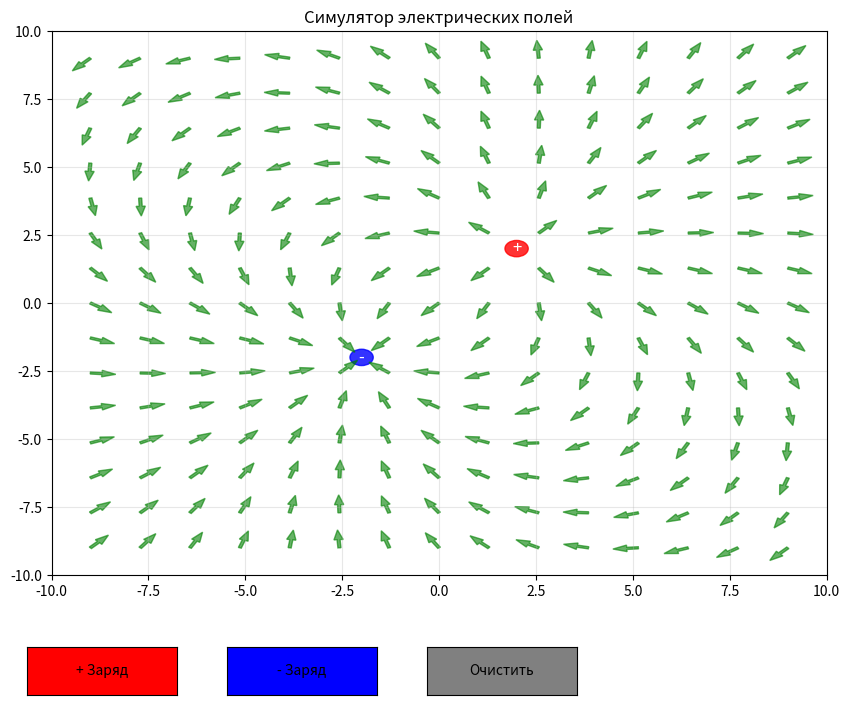

The matplotlib source for this figure:
import numpy as np
import matplotlib.pyplot as plt
from matplotlib.patches import Circle, FancyArrow
from matplotlib.widgets import Button

class ElectricFieldSimulator:
    def __init__(self):
       
        self.fig, self.ax = plt.subplots(figsize=(10, 8))
        plt.title('Симулятор электрических полей')
        
        self.ax.set_xlim(-10, 10)
        self.ax.set_ylim(-10, 10)
        self.ax.grid(True, alpha=0.3)



        self.charges = []  # (x, y, q, circle, text)
        self.dragging = None
        self.show_field = True



        self.setup_buttons()





        self.fig.canvas.mpl_connect('button_press_event', self.on_click)
        self.fig.canvas.mpl_connect('button_release_event', self.on_release)
        self.fig.canvas.mpl_connect('motion_notify_event', self.on_move)




        self.add_charge(2, 2, 1)
        self.add_charge(-2, -2, -1)
        
        self.update()
    
    def setup_buttons(self):
        """Создание кнопок"""
        plt.subplots_adjust(bottom=0.2)





        btn_ax = plt.axes([0.1, 0.05, 0.15, 0.06])
        self.btn_plus = Button(btn_ax, '+ Заряд', color='red')
        self.btn_plus.on_clicked(lambda e: self.add_random_charge(1))
        
        btn_ax2 = plt.axes([0.3, 0.05, 0.15, 0.06])
        self.btn_minus = Button(btn_ax2, '- Заряд', color='blue')
        self.btn_minus.on_clicked(lambda e: self.add_random_charge(-1))




        btn_ax3 = plt.axes([0.5, 0.05, 0.15, 0.06])
        self.btn_clear = Button(btn_ax3, 'Очистить', color='gray')
        self.btn_clear.on_clicked(self.clear)
    
    def add_charge(self, x, y, q):
        """Добавить заряд"""
        color = 'red' if q > 0 else 'blue'
        circle = Circle((x, y), 0.3, color=color, alpha=0.8)
        self.ax.add_patch(circle)
        
        sign = '+' if q > 0 else '-'
        text = self.ax.text(x, y, sign, ha='center', va='center', 
                           fontsize=12, color='white')
        
        self.charges.append([x, y, q, circle, text])
    
    def add_random_charge(self, q):
        """Добавить случайный заряд"""
        x, y = np.random.uniform(-8, 8, 2)
        self.add_charge(x, y, q)
        self.update()
    
    def clear(self, event=None):
        """Очистить все"""
        for _, _, _, circle, text in self.charges:
            circle.remove()
            text.remove()
        self.charges.clear()
        self.update()
    
    def calculate_field(self, x, y):
        """Рассчитать поле в точке"""
        Ex, Ey = 0, 0
        for cx, cy, q, _, _ in self.charges:
            dx, dy = x - cx, y - cy
            r = np.sqrt(dx**2 + dy**2)
            if r > 0.5:
                E = 9e9 * abs(q) / (r**2)
                if q > 0:
                    Ex += E * dx / r
                    Ey += E * dy / r
                else:
                    Ex -= E * dx / r
                    Ey -= E * dy / r
        return Ex, Ey
    
    def update(self):


        for artist in self.ax.collections[:]:
            artist.remove()




        if self.show_field:
            for x in np.linspace(-9, 9, 15):
                for y in np.linspace(-9, 9, 15):
                    Ex, Ey = self.calculate_field(x, y)
                    mag = np.sqrt(Ex**2 + Ey**2)
                    if mag > 0:
                        dx, dy = Ex/mag*0.3, Ey/mag*0.3
                        arrow = FancyArrow(x, y, dx, dy, width=0.08, color='green', alpha=0.6)
                        self.ax.add_patch(arrow)
        
        self.fig.canvas.draw()
    
    def find_charge(self, x, y):
        """Найти заряд в точке"""
        for i, (cx, cy, _, _, _) in enumerate(self.charges):
            if np.sqrt((x-cx)**2 + (y-cy)**2) <= 0.3:
                return i
        return -1
    
    def on_click(self, event):
        """Обработка клика"""
        if event.inaxes != self.ax: return
        
        idx = self.find_charge(event.xdata, event.ydata)
        
        if event.button == 1:  # Левый клик
            self.dragging = idx if idx >= 0 else None
        
        elif event.button == 3 and idx >= 0:  # Правый клик - удалить
            _, _, _, circle, text = self.charges[idx]
            circle.remove()
            text.remove()
            self.charges.pop(idx)
            self.update()
    
    def on_release(self, event):
        """Отпустили кнопку"""
        self.dragging = None
    
    def on_move(self, event):
        """Движение мыши"""
        if self.dragging is not None and event.inaxes == self.ax:
            self.charges[self.dragging][0] = event.xdata
            self.charges[self.dragging][1] = event.ydata
            self.charges[self.dragging][3].center = (event.xdata, event.ydata)
            self.charges[self.dragging][4].set_position((event.xdata, event.ydata))
            self.update()
    
    def run(self):
        """Запустить"""
        plt.show()

if __name__ == "__main__":
    print("Симулятор электрических полей")
    print("Левый клик - перемещать, Правый клик - удалять")
    sim = ElectricFieldSimulator()
    sim.run()
        
        
        